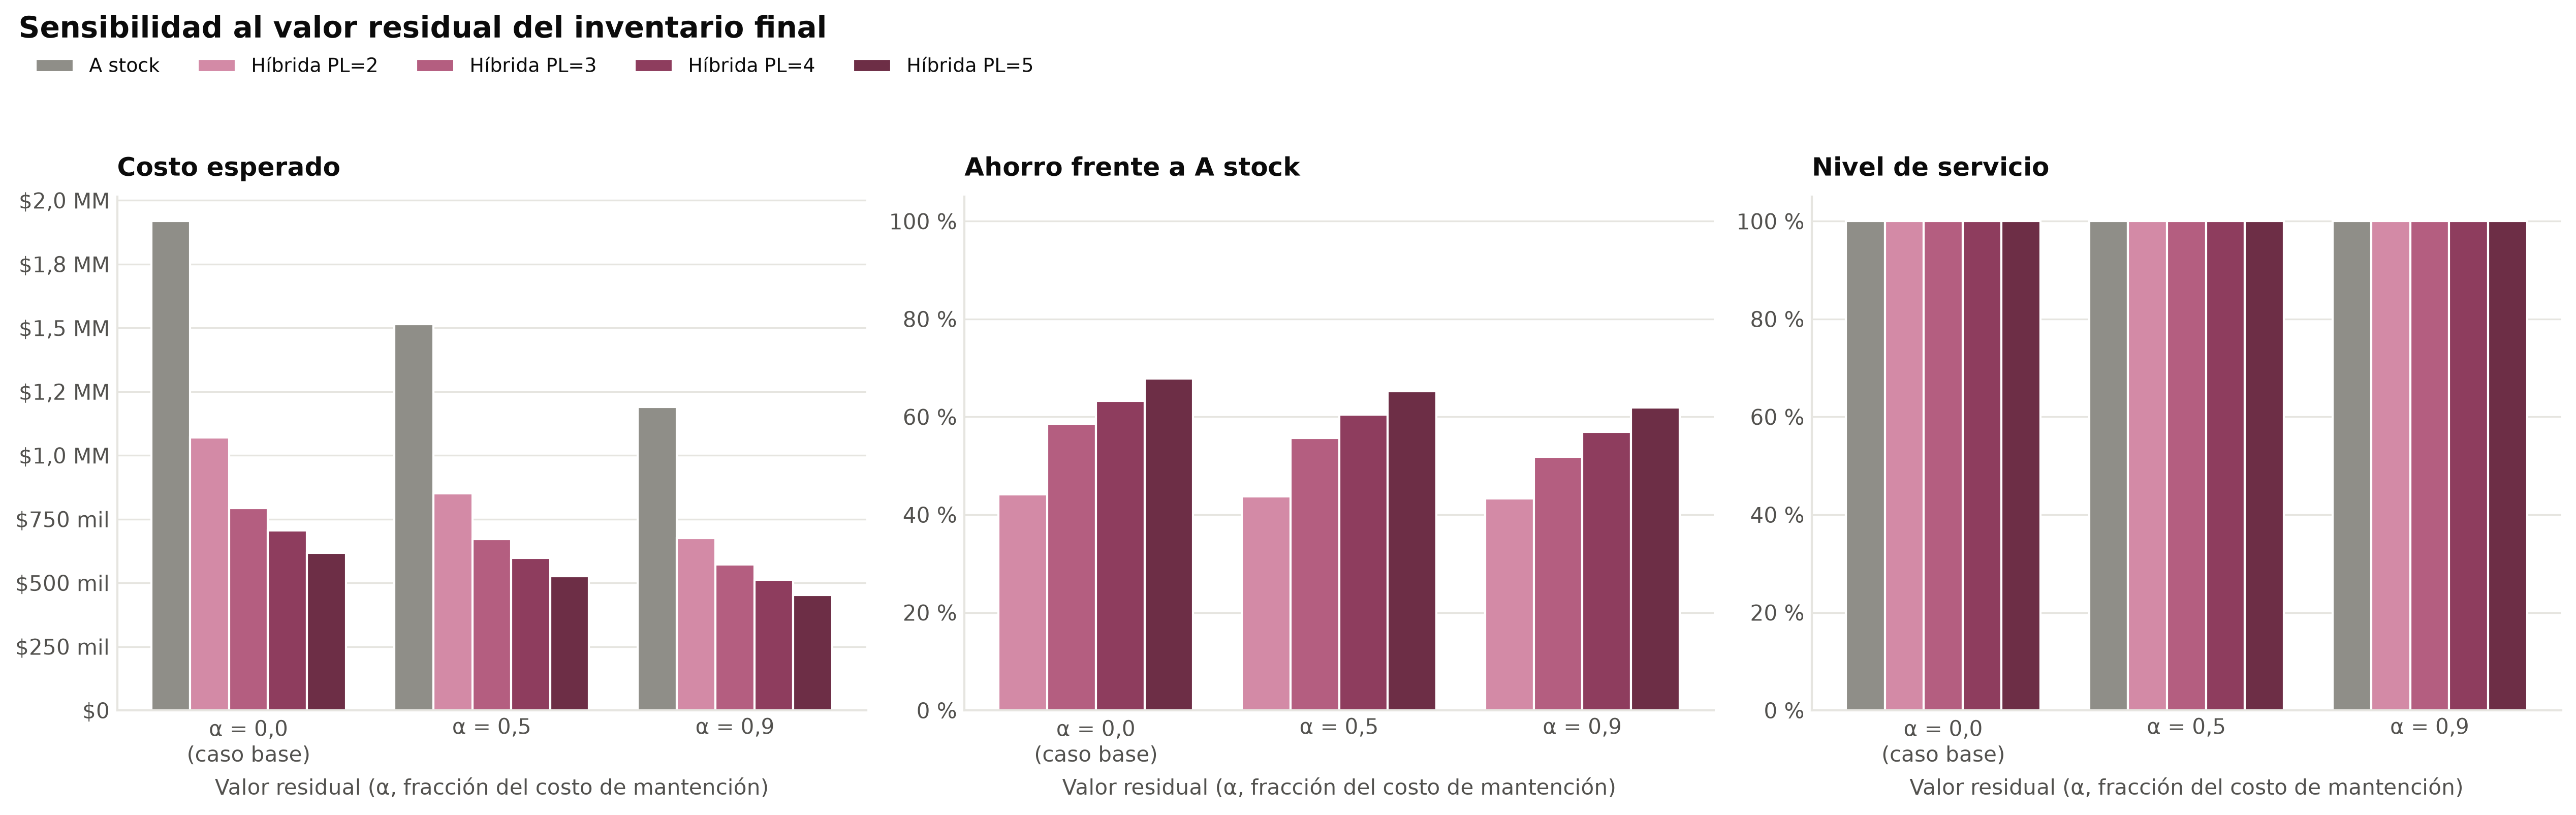

Values plotted in this chart, from the file beside it:
alfa, PL, politica, estado, costo, Set-up embotellado sin etiqueta, Set-up embotellado + etiquetado, Set-up etiquetado posterior, Inventario sin etiqueta, Inventario terminado, Atrasos, Valor residual, Nivel de servicio, Periodos sin atrasos, Atraso promedio (botellas), Utilización media, Utilización máxima, Horas en set-up, Set-ups embotellado sin etiqueta, Set-ups embotellado + etiquetado, Set-ups etiquetado posterior, Set-ups (total), Inventario promedio sin etiqueta, Inventario promedio terminado
0.0, 0, A stock, Optimal, 1918302, 0.0, 13650, 0.0, 0.0, 1904652, 0.0, -0.0, 1.0, 1.0, 0.0, 0.4302, 0.8047, 0.1259, 0.0, 9.1, 0.0, 9.1, 0.0, 42326
0.0, 2, Híbrida PL=2, Optimal, 1071131, 3000, 8100, 2000, 77560, 980472, 0.0, -0.0, 1.0, 1.0, 0.0, 0.4771, 0.7997, 0.1089, 2.0, 5.4, 4.0, 11.4, 2585, 21788
0.0, 3, Híbrida PL=3, Optimal, 793479, 3000, 5550, 3000, 259054, 522875, 0.0, -0.0, 1.0, 1.0, 0.0, 0.4778, 0.8373, 0.09593, 2.0, 3.7, 6, 11.7, 8635, 11619
0.0, 4, Híbrida PL=4, Optimal, 704616, 5550, 3000, 4000, 438780, 253286, 0.0, -0.0, 1.0, 1.0, 0.0, 0.5085, 0.9177, 0.09794, 3.7, 2.0, 8.0, 13.7, 14626, 5629
0.0, 5, Híbrida PL=5, Optimal, 617164, 5550, -2.7579017237049444e-13, 5000, 606614, 0.0, 0.0, -0.0, 1.0, 1.0, 0.0, 0.5262, 0.9769, 0.07956, 3.7, 0.0, 10, 13.7, 20220, 0.0
0.5, 0, A stock, Optimal, 1513701, 0.0, 13650, 0.0, 0.0, 1904652, 0.0, -404601, 1.0, 1.0, 0.0, 0.4302, 0.8047, 0.1259, 0.0, 9.1, 0.0, 9.1, 0.0, 42326
0.5, 2, Híbrida PL=2, Optimal, 851093, 3000, 8100, 2000, 77560, 980472, 0.0, -220039, 1.0, 1.0, 0.0, 0.4771, 0.7997, 0.1089, 2.0, 5.4, 4.0, 11.4, 2585, 21788
0.5, 3, Híbrida PL=3, Optimal, 670881, 3000, 5550, 3000, 259054, 522875, 0.0, -122599, 1.0, 1.0, 0.0, 0.4778, 0.8373, 0.09593, 2.0, 3.7, 6, 11.7, 8635, 11619
0.5, 4, Híbrida PL=4, Optimal, 597874, 5550, 3000, 4000, 438780, 253286, 0.0, -106742, 1.0, 1.0, 0.0, 0.5085, 0.9177, 0.09794, 3.7, 2.0, 8.0, 13.7, 14626, 5629
0.5, 5, Híbrida PL=5, Optimal, 525767, 5550, 0.0, 5000, 606614, 0.0, 0.0, -91397, 1.0, 1.0, 0.0, 0.5262, 0.9769, 0.07956, 3.7, 0.0, 10, 13.7, 20220, 0.0
0.9, 0, A stock, Optimal, 1190020, 0.0, 13650, 0.0, 0.0, 1904652, 0.0, -728282, 1.0, 1.0, 0.0, 0.4302, 0.8047, 0.1259, 0.0, 9.1, 0.0, 9.1, 0.0, 42326
0.9, 2, Híbrida PL=2, Optimal, 675062, 3000, 8100, 2000, 77560, 980472, 0.0, -396069, 1.0, 1.0, 0.0, 0.4771, 0.7997, 0.1089, 2.0, 5.4, 4.0, 11.4, 2585, 21788
0.9, 3, Híbrida PL=3, Optimal, 572802, 3000, 5550, 3000, 259054, 522875, 0.0, -220677, 1.0, 1.0, 0.0, 0.4778, 0.8373, 0.09593, 2.0, 3.7, 6, 11.7, 8635, 11619
0.9, 4, Híbrida PL=4, Optimal, 512481, 5550, 3000, 4000, 438780, 253286, 0.0, -192135, 1.0, 1.0, 0.0, 0.5085, 0.9177, 0.09794, 3.7, 2.0, 8.0, 13.7, 14626, 5629
0.9, 5, Híbrida PL=5, Optimal, 452649, 5550, 2.553133369816761e-13, 5000, 606614, 0.0, 0.0, -164515, 1.0, 1.0, 0.0, 0.5262, 0.9769, 0.07956, 3.7, 0.0, 10, 13.7, 20220, 0.0
